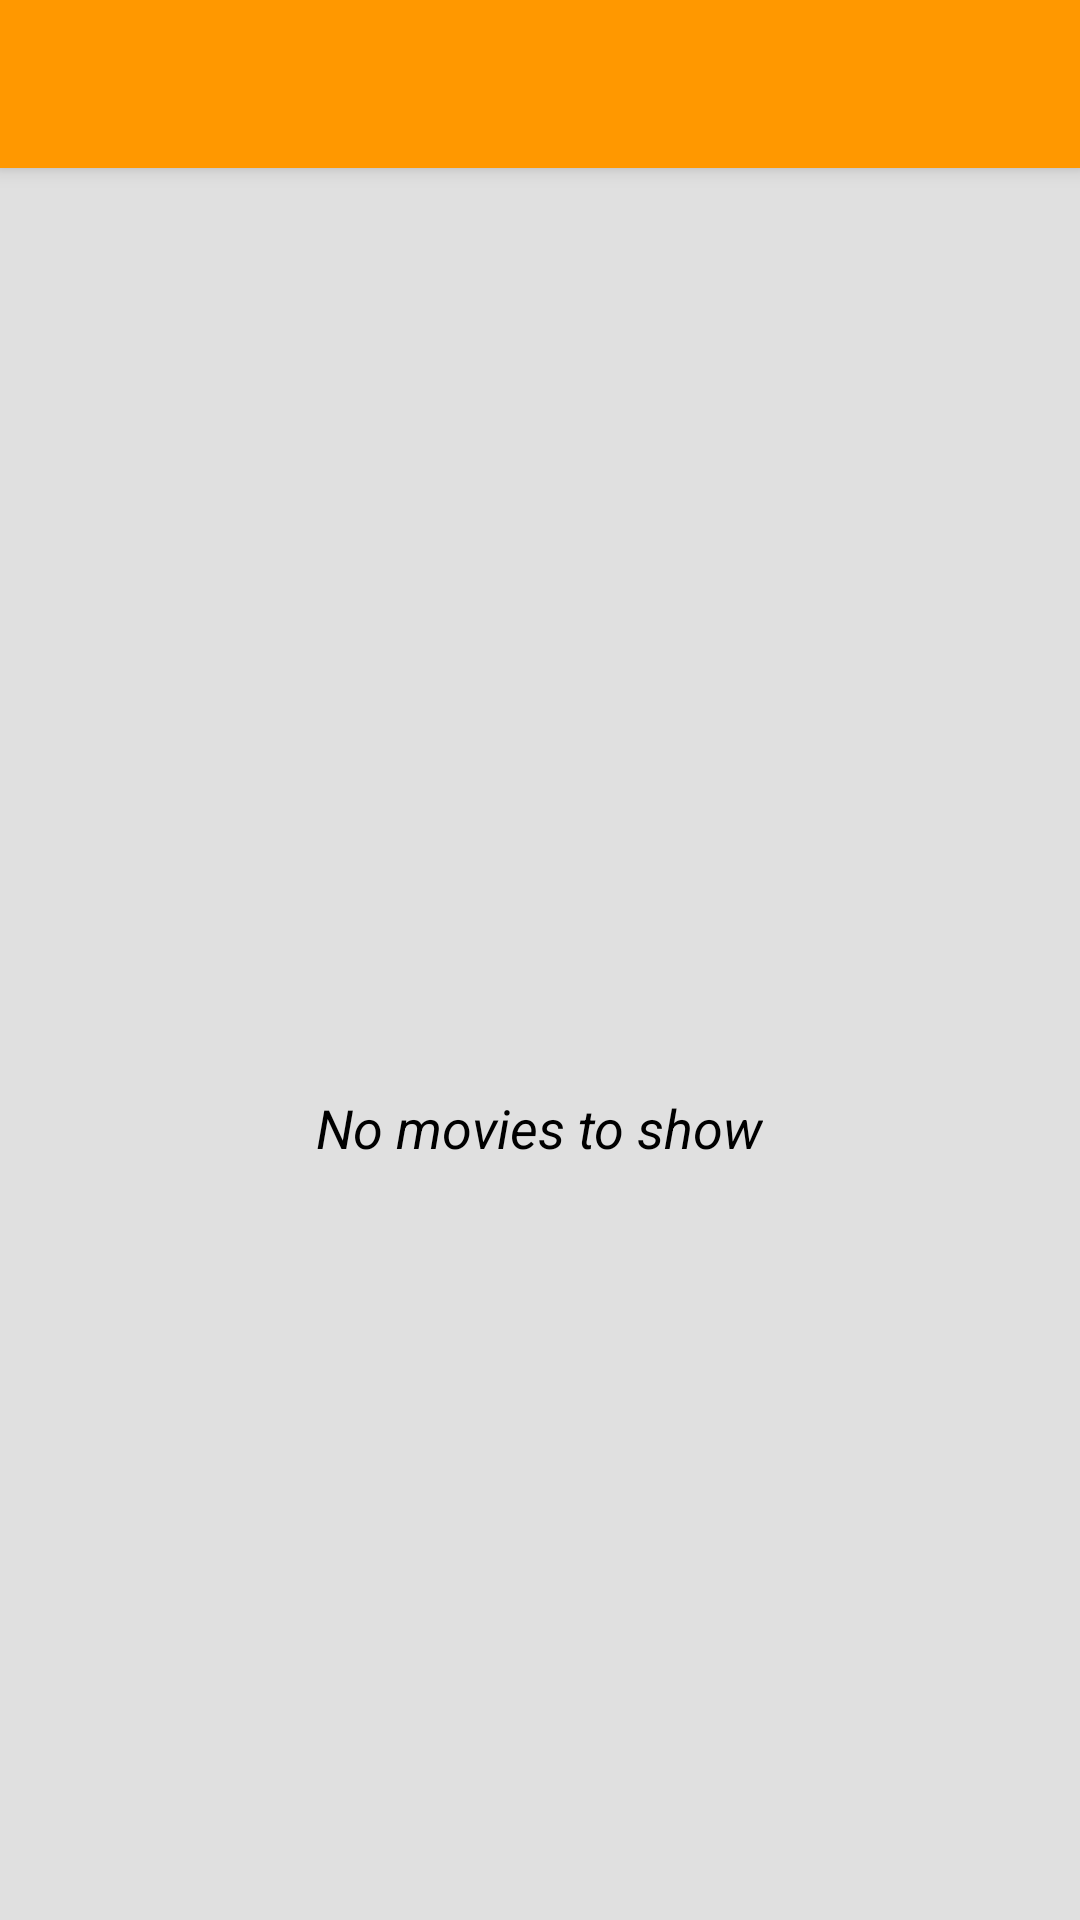

Android layout source for this screen:
<!-- AndroidManifest.xml: activity theme AppTheme.NoActionBar -->
<!-- res/layout/fragment_main.xml -->
<?xml version="1.0" encoding="utf-8"?>
<android.support.design.widget.CoordinatorLayout xmlns:android="http://schemas.android.com/apk/res/android"
    xmlns:app="http://schemas.android.com/apk/res-auto"
    xmlns:tools="http://schemas.android.com/tools"
    android:id="@+id/coordinatorLayout"
    android:layout_width="match_parent"
    android:layout_height="match_parent"
    android:background="@color/grey300"
    tools:context=".activity.MainActivity">

    <android.support.design.widget.AppBarLayout
        android:id="@+id/appbar"
        android:layout_width="match_parent"
        android:layout_height="wrap_content"
        android:fitsSystemWindows="true">

        <android.support.v7.widget.Toolbar
            android:id="@+id/toolbar"
            style="@style/Toolbar"
            app:layout_scrollFlags="scroll|enterAlways" />

    </android.support.design.widget.AppBarLayout>

    <RelativeLayout
        android:layout_width="match_parent"
        android:layout_height="match_parent"
        app:layout_behavior="@string/appbar_scrolling_view_behavior">

        <android.support.v7.widget.RecyclerView
            android:id="@+id/recyclerView"
            android:layout_width="match_parent"
            android:layout_height="match_parent"
            app:layoutManager="LinearLayoutManager" />

        <TextView
            android:id="@+id/empty_view"
            android:layout_width="wrap_content"
            android:layout_height="wrap_content"
            android:layout_above="@+id/progress_indicator"
            android:layout_centerInParent="true"
            android:text="@string/message.no_movies"
            android:textColor="@color/black"
            android:textSize="@dimen/font_larger"
            android:textStyle="italic" />

        <ProgressBar
            android:id="@+id/progress_indicator"
            style="@style/ProgressBar"
            android:layout_width="wrap_content"
            android:layout_centerInParent="true"
            android:visibility="gone"
            tools:visiblity="visible" />

        <ViewStub
            android:id="@+id/viewstub_search"
            android:layout_width="match_parent"
            android:layout_height="match_parent"
            android:inflatedId="@+id/search_view_id"
            android:layout="@layout/search_view" />

    </RelativeLayout>

</android.support.design.widget.CoordinatorLayout>
<!-- res/layout/search_view.xml (included above) -->
<?xml version="1.0" encoding="utf-8"?>
<RelativeLayout xmlns:android="http://schemas.android.com/apk/res/android"
    xmlns:tools="http://schemas.android.com/tools"
    android:layout_width="match_parent"
    android:layout_height="match_parent"
    android:background="@color/orange600"
    android:orientation="vertical">

    <android.support.v7.widget.RecyclerView
        android:id="@+id/searchRecyclerView"
        android:layout_width="match_parent"
        android:layout_height="match_parent" />

    <TextView
        android:id="@+id/search_empty_view"
        android:layout_width="wrap_content"
        android:layout_height="wrap_content"
        android:layout_centerInParent="true"
        android:text="@string/message.no_search_result"
        android:textColor="@color/black"
        android:layout_above="@+id/search_progress_indicator"
        android:textSize="@dimen/font_larger"
        android:textStyle="italic" />

    <ProgressBar
        android:id="@+id/search_progress_indicator"
        style="@style/ProgressBar"
        android:layout_width="wrap_content"
        android:layout_centerInParent="true"
        android:visibility="gone"
        tools:visibility="visible" />

</RelativeLayout>
<!-- resources referenced by this layout -->
<resources>
  <color name="black">#000000</color>
  <color name="grey300">#E0E0E0</color>
  <color name="orange600">#FB8C00</color>
  <dimen name="font_larger">18sp</dimen>
  <string name="message.no_movies">No movies to show</string>
  <string name="message.no_search_result">No movies found</string>
  <style name="ProgressBar" parent="Widget.AppCompat.ProgressBar">
          <item name="android:layout_width">match_parent</item>
          <item name="android:layout_height">wrap_content</item>
      </style>
  <style name="Toolbar" parent="AppTheme.ActionBar">
          <item name="android:layout_width">match_parent</item>
          <item name="android:layout_height">?attr/actionBarSize</item>
          <item name="android:background">@color/orange500</item>
          <item name="popupTheme">@style/ThemeOverlay.AppCompat.Light</item>
          <item name="theme">@style/AppTheme.ActionBar</item>
      </style>
  <style name="AppTheme.NoActionBar" parent="AppTheme">
          <item name="windowNoTitle">true</item>
          <item name="windowActionBar">false</item>
      </style>
  <style name="AppTheme.ActionBar" parent="AppTheme">
          <item name="android:textColorPrimary">@color/white</item>
          <item name="android:textColor">@color/black</item>
          <item name="drawerArrowStyle">@style/HamburgerIconStyle</item>
          <item name="android:itemTextAppearance">@style/OptionsMenuTextColor</item>
      </style>
  <color name="orange500">#FF9800</color>
  <style name="AppTheme" parent="Theme.AppCompat.Light">
          <item name="colorPrimary">@color/orange500</item>
          <item name="colorPrimaryDark">@color/orange700</item>
          <item name="colorAccent">@color/orange600</item>
          <item name="android:itemTextAppearance">@style/OptionsMenuTextColor</item>
          <item name="android:textColorPrimary">@color/black</item>
          <item name="android:textColor">@color/white</item>
          <item name="colorControlNormal">@color/white</item>
      </style>
  <color name="white">#ffffff</color>
  <style name="HamburgerIconStyle" parent="Widget.AppCompat.DrawerArrowToggle">
          <item name="color">@color/white</item>
      </style>
  <style name="OptionsMenuTextColor" parent="@android:style/TextAppearance.Widget.IconMenu.Item">
          <item name="android:textColor">@android:color/black</item>
      </style>
  <color name="orange700">#F57C00</color>
</resources>
